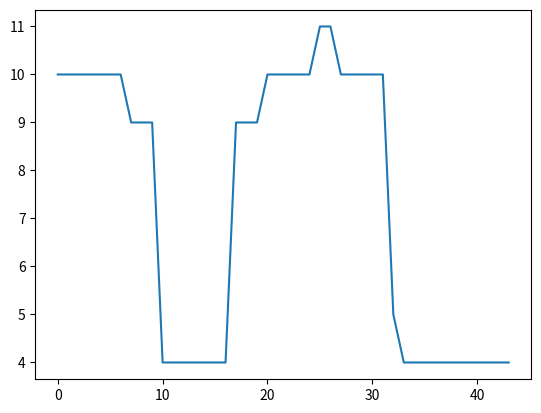

Write Python code to recreate this figure.
from matplotlib import pyplot as plt

inp = [10, 10, 10, 10, 10, 10, 10, 9, 9, 9, 4, 4, 4, 4, 4, 4, 4, 9, 9, 9, 10, 10, 10, 10, 10, 11, 11, 10, 10, 10, 10, 10, 5, 4, 4, 4, 4, 4, 4, 4, 4, 4, 4, 4]
rng = range(len(inp))

plt.plot(rng, inp)
plt.show()
